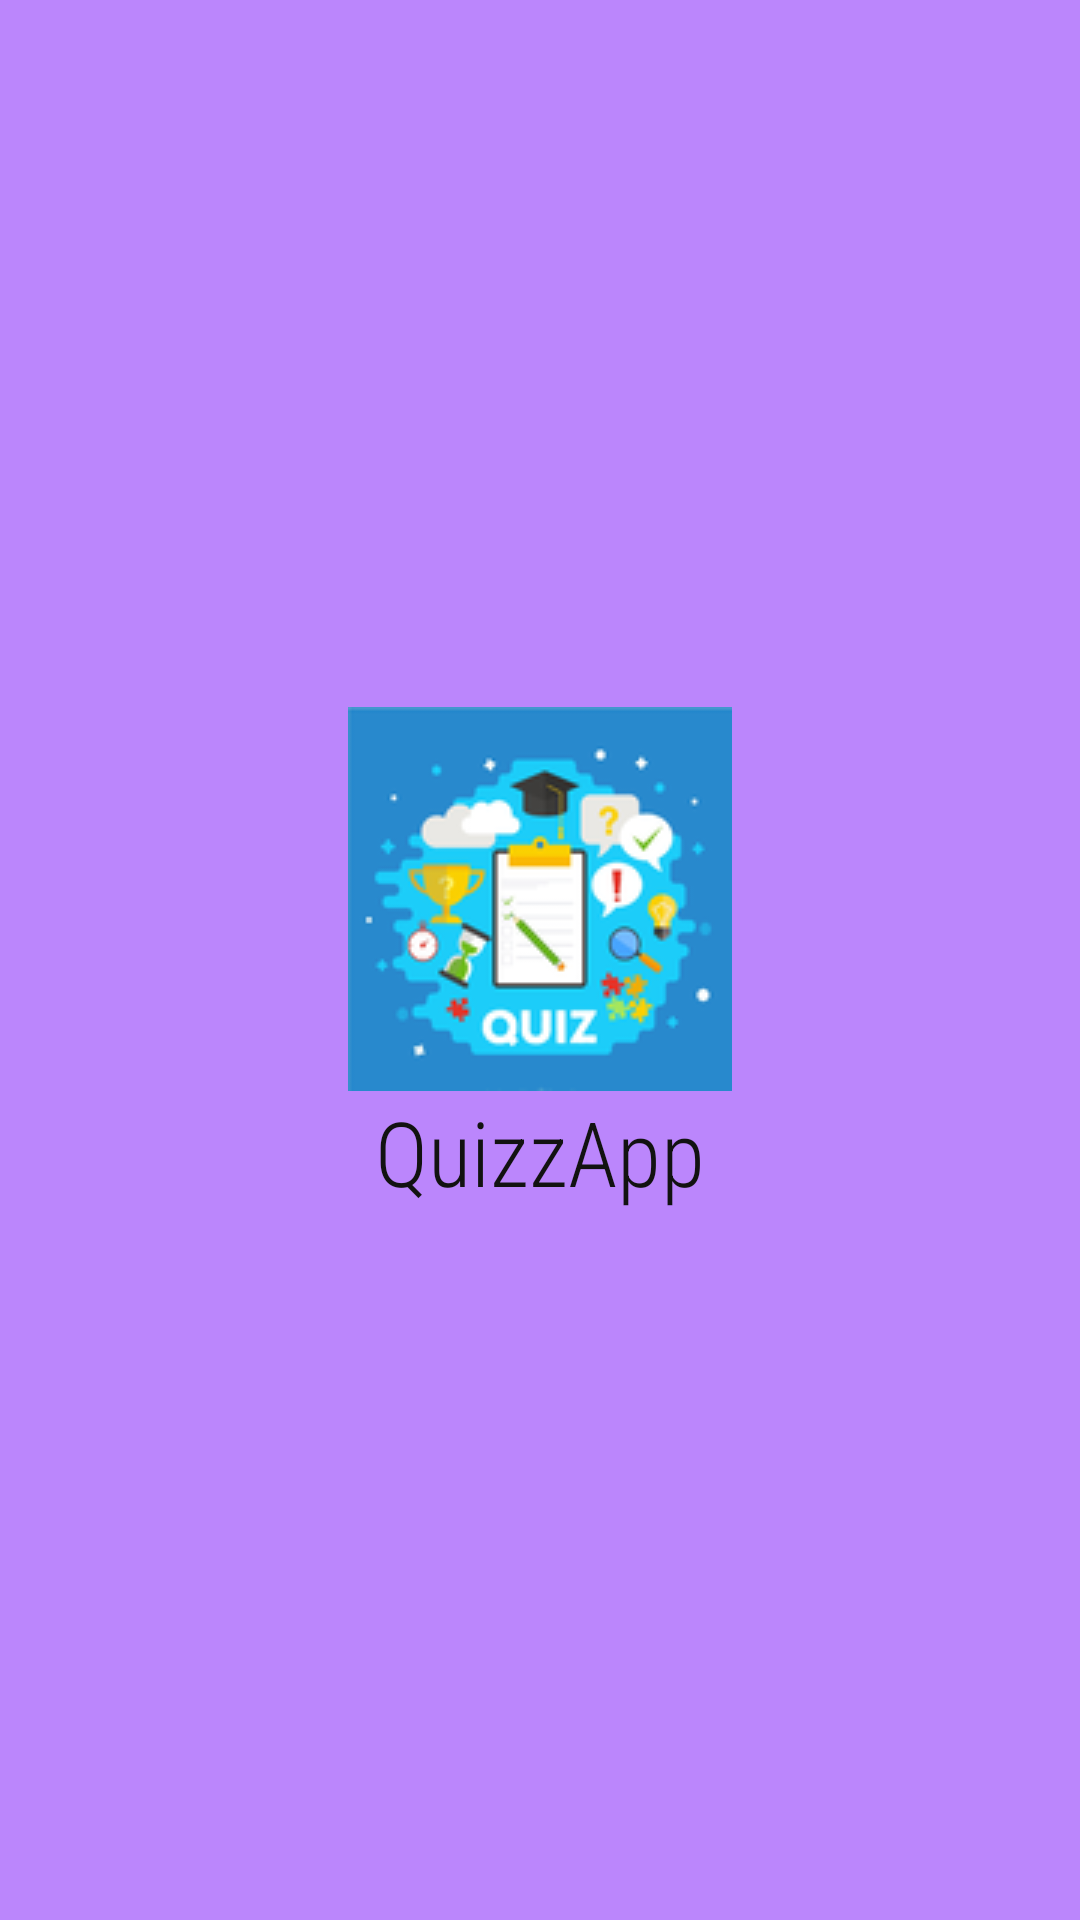

Reconstruct the res/layout file that produces this screen, plus the resources it refers to.
<!-- AndroidManifest.xml: application theme Theme.QuizzApp -->
<!-- res/layout/activity_splash_screen.xml -->
<?xml version="1.0" encoding="utf-8"?>
<LinearLayout xmlns:android="http://schemas.android.com/apk/res/android"
    xmlns:tools="http://schemas.android.com/tools"
    android:layout_width="match_parent"
    android:layout_height="match_parent"
    android:orientation="vertical"
    android:gravity="center"
    android:background="@color/purple_200"
    tools:context=".Activity.SplashScreen">
    <ImageView
        android:layout_width="wrap_content"
        android:layout_height="wrap_content"
        android:src="@drawable/splashscreen"
        />
    <TextView
        android:layout_width="match_parent"
        android:layout_height="wrap_content"
        android:text="@string/app_name"
        android:textAlignment="center"
        android:textSize="30sp"
        android:fontFamily="sans-serif-condensed-light"
        />

</LinearLayout>
<!-- resources referenced by this layout -->
<resources>
  <color name="purple_200">#FFBB86FC</color>
  <!-- drawable splashscreen: png bitmap (drawable, 16073 bytes) -->
  <string name="app_name">QuizzApp</string>
  <style name="Theme.QuizzApp" parent="Theme.MaterialComponents.DayNight.NoActionBar">
          
          <item name="colorPrimary">@color/purple_500</item>
          <item name="colorPrimaryVariant">@color/purple_700</item>
          <item name="colorOnPrimary">@color/white</item>
          
          <item name="colorSecondary">@color/teal_200</item>
          <item name="colorSecondaryVariant">@color/teal_700</item>
          <item name="colorOnSecondary">@color/black</item>
          
          <item name="android:statusBarColor" tools:targetApi="l">?attr/colorPrimaryVariant</item>
          
          <item name="android:textColorPrimary">#00BCD4</item>
          <item name="android:textColor">@color/kelly_blue</item>
      </style>
  <color name="purple_500">#FF6200EE</color>
  <color name="purple_700">#FF3700B3</color>
  <color name="white">#FFFFFFFF</color>
  <color name="teal_200">#A7EFE8</color>
  <color name="teal_700">#FF018786</color>
  <color name="black">#FF000000</color>
  <color name="kelly_blue">#121211</color>
</resources>
